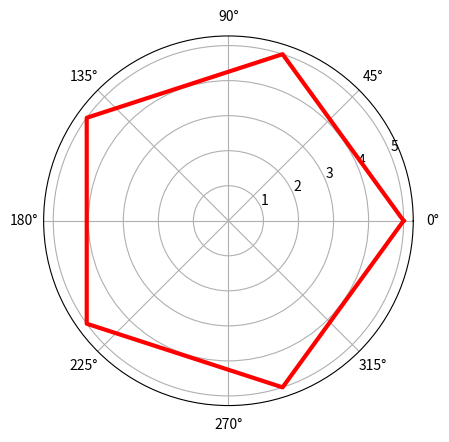

This chart was generated by the following Python code:
# __author__: "yudongyue"
# date: 2021/4/6


import numpy as np

import matplotlib.pyplot as plt

# # barSlices = 5
# fig = plt.figure(figsize=(10, 6))
# ax = fig.add_subplot(111, polar=True)
# theta = np.linspace(0.0, 2 * np.pi, 5, endpoint=False)  # 角度
# # r = 30 * np.random.rand(barSlices)  # 值
# r = [30, 30, 30, 30, 30]
# plt.polar(theta, r, color="chartreuse", linewidth=5, marker="*", mfc="b", ms=6)
# # angles = np.linspace(0, 2 * np.pi, 5, endpoint=False)
# # for i in range(5):
# #     ax.plot([angles[i], angles[i]], [0, 30], '--', lw=0.5, color='blue')
# # # mfc-------->星的颜色  ms-------->星的大小
# # for i in range(5):
# #     ax.plot([angles[i], angles[i]], [0, 30], '--', lw=0.5, color='blue')
# plt.show()
import numpy as np
import matplotlib.pyplot as plt

'''
    极坐标分为：极径和角度

'''
r = [5, 5, 5, 5, 5, 5]
theta = [i * np.pi / 2 for i in range(5)]
theta = [0, 2 * np.pi / 5, 4 * np.pi / 5, 6 * np.pi / 5, 8 * np.pi / 5, 0]
print(theta)
ax = plt.subplot(111, projection='polar')
# projection = 'polar' 指定为极坐标

ax.plot(theta, r, linewidth=3, color='red')
# 第一个参数为角度，第二个参数为极径

ax.grid(True)  # 是否有网格

plt.show()
